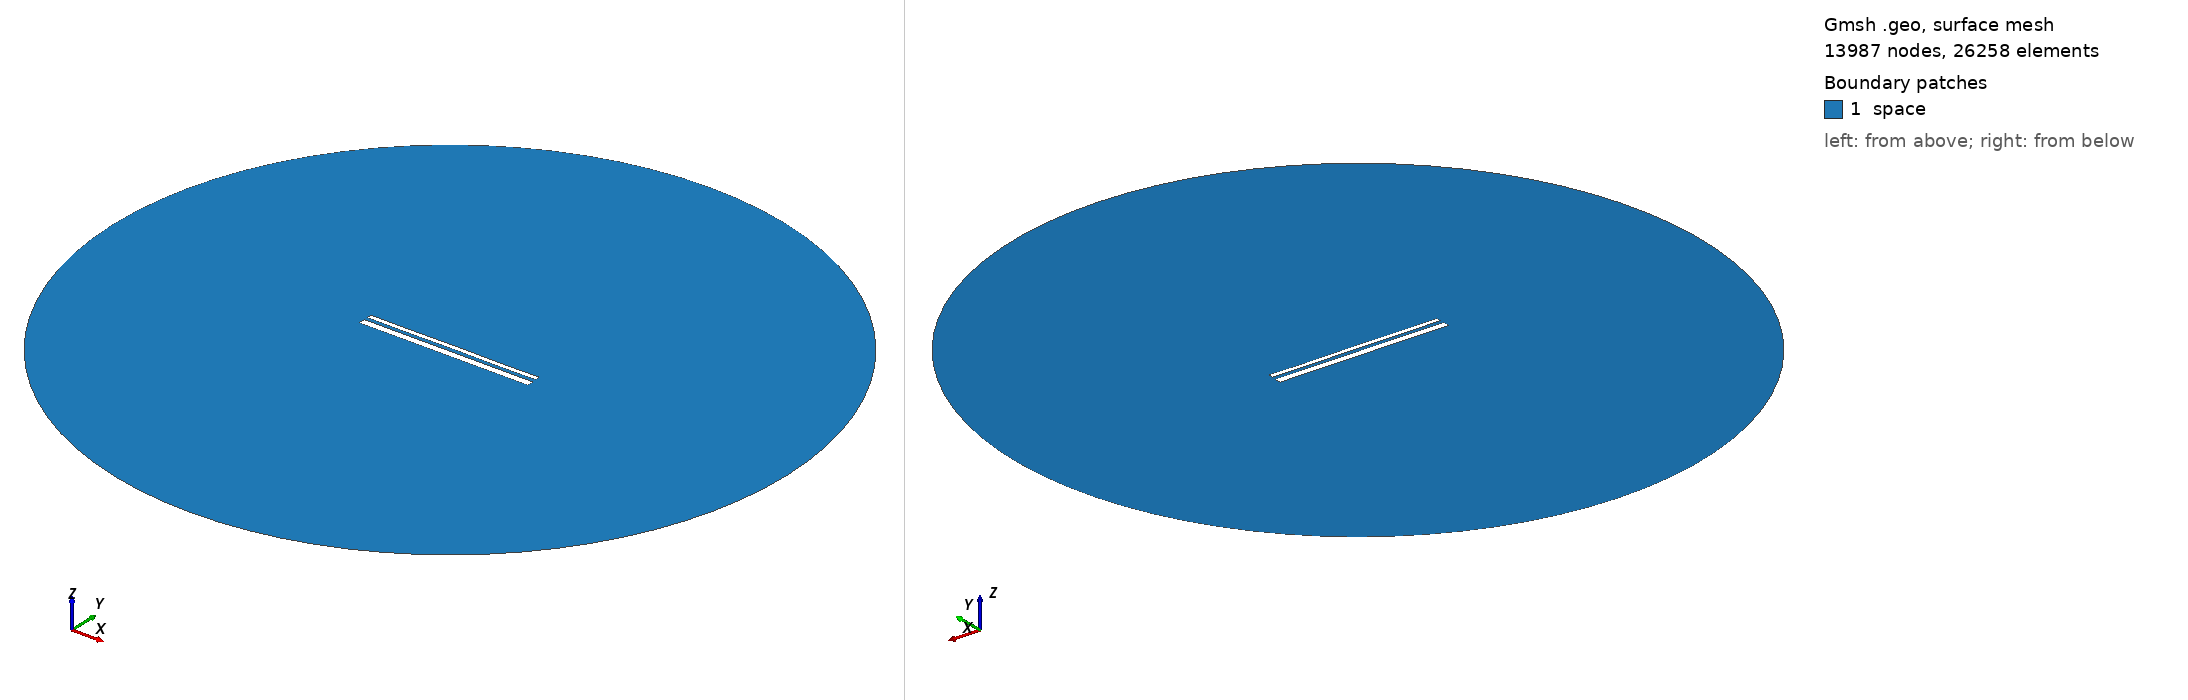

Gmsh geometry script, surface-meshed: 13987 nodes, 26258 surface elements. Boundary patches (legend numbers): 1 space. Left view from above one corner, right view from below the opposite corner. Legend entries are the model's physical surfaces. The drawing asked Gmsh for element sizes between 1% and 20% of the model's largest extent; the script's own settings can give other sizes.

=== 13437.geo (drawn) ===
//---------------------------------------
// Geometry kernel
//---------------------------------------

SetFactory("OpenCASCADE");



//---------------------------------------
// Parameters of the geometry
//---------------------------------------

// Overetch of the upper plate
overetch = 0.5;

// Distance between the plates
distance = 1.75;

// Discretization over the x axis (for the deformation)
nx = 50; 

// Length of the plate
L = 100 - overetch; 

// Number of modes
n = 4; 

// 1st mode coefficient
coeff(1) = 0.0;
beta(1) = 0.596864 * 3.1415926535 / L;

// 2nd mode coefficient
coeff(2) = 0.0;
beta(2) = 1.49418 * 3.1415926535 / L;

// 3rd mode coefficient
coeff(3) = 0.0;
beta(3) = 2.50025 * 3.1415926535 / L;

// 4th mode coefficient
coeff(4) = -0.075;
beta(4) = 3.49999 * 3.1415926535 / L;



//---------------------------------------
// Upper plate (deformed rectangle)
//---------------------------------------

// Coordiantes of the upper plate
xmin = -50;
xmax = 50 - overetch;

// Height of the upper plate
yheight = 4 - 2 * overetch;

// Indexes of the points
UpperID[] = {};
LowerID[] = {};
LeftID[] = {};
RightID[] = {};

// Point index
p = 1;

// Horizontal edges
For i In {1:nx}
    x = xmin + (i-1)*(xmax - xmin)/(nx-1);

    y_bottom = distance / 2 + overetch;
    For j In {1:n}
        C = (Cosh(beta(j)*L) + Cos(beta(j)*L)) / (Sinh(beta(j)*L) + Sin(beta(j)*L));
        y_bottom  = y_bottom + coeff(j) * (Cosh(beta(j)*(x+50)) - Cos(beta(j)*(x+50)) - C * (Sinh(beta(j)*(x+50)) - Sin(beta(j)*(x+50))));
    EndFor

    y_top = y_bottom + yheight;

    Point(p) = {x, y_top, 0, 1.0};
    UpperID[i] = p;
    p = p + 1;

    Point(p) = {x, y_bottom, 0, 1.0};
    LowerID[i] = p;
    p = p + 1;
EndFor

// Create point lists
UpperPts[] = {}; LowerPts[] = {};
For i In {1:nx}
  UpperPts[] += {UpperID[i]};
  LowerPts[] += {LowerID[i]};
EndFor

// Build splines
Spline(1) = {UpperPts[]};
Spline(2) = {LowerPts[]};
Line(3) = {LowerPts[nx-1], UpperPts[nx-1]};
Line(4) = {LowerPts[0], UpperPts[0]};

// Build the plane surface
Curve Loop(1) = {2, 3, -1, -4};
Plane Surface(1) = {1};



//---------------------------------------
// Lower plate (rectangle)
//---------------------------------------

// Vertices
Point(1001) = {-50, -1, 0, 1.0};
Point(1002) = { 50, -1, 0, 1.0};
Point(1003) = { 50,  -5, 0, 1.0};
Point(1004) = {-50,  -5, 0, 1.0};

// Edges
Line(5) = {1001, 1002};
Line(6) = {1002, 1003};
Line(7) = {1003, 1004};
Line(8) = {1004, 1001};

// Plane surface
Line Loop(2) = {5, 6, 7, 8};
Plane Surface(2) = {2}; 



//---------------------------------------
// Outer (fictious) boundary
//---------------------------------------

// Points
Point(1005) = {0, 0, 0};       // Center
Point(1006) = {200, 0, 0};     // Start point
Point(1007) = {0, 200, 0};     // 90 degrees
Point(1008) = {-200, 0, 0};    // 180 degrees
Point(1009) = {0, -200, 0};    // 270 degrees

// Circle arcs (each needs start, center, end)
Circle(9) = {1006, 1005, 1007};
Circle(10) = {1007, 1005, 1008};
Circle(11) = {1008, 1005, 1009};
Circle(12) = {1009, 1005, 1006};

// Plane surface for the entire domain
Curve Loop(3) = {9, 10, 11, 12};
Surface(3) = {3};

// Subtract the plates from the whole domain to obtain the actual domain where we want to solve the equations
BooleanDifference{ Surface{3}; Delete; }{ Surface{1}; Surface{2}; Delete; }




//---------------------------------------
// Transfinite Lines/Curves
//---------------------------------------

// Set the number of points on the boundaries
r = 7;

// Plates
Transfinite Curve {1, 2} = 50*r Using Progression 1;
Transfinite Curve {3, 4} = 2*r Using Progression 1;
Transfinite Line {5, 7} = 50*r Using Progression 1;
Transfinite Line {6, 8} = 2*r Using Progression 1;

// Outer boundary
Transfinite Line {9, 10, 11, 12} = 20 Using Progression 1;



//---------------------------------------
// Physical groups
//---------------------------------------                

// Physical curves (boundaries)
Physical Line("force_segment", 10) = {2};
Physical Line("upper_plate", 11) = {1, 3, 4};
Physical Line("lower_plate", 12) = {5, 6, 7, 8};
Physical Line("boundary", 20) = {9, 10, 11, 12};

// Physical Surfaces
Physical Surface("space", 30) = {3};



//---------------------------------------
// 6. Generate the Mesh
//---------------------------------------

// 2D mesh generation
Mesh 2;
